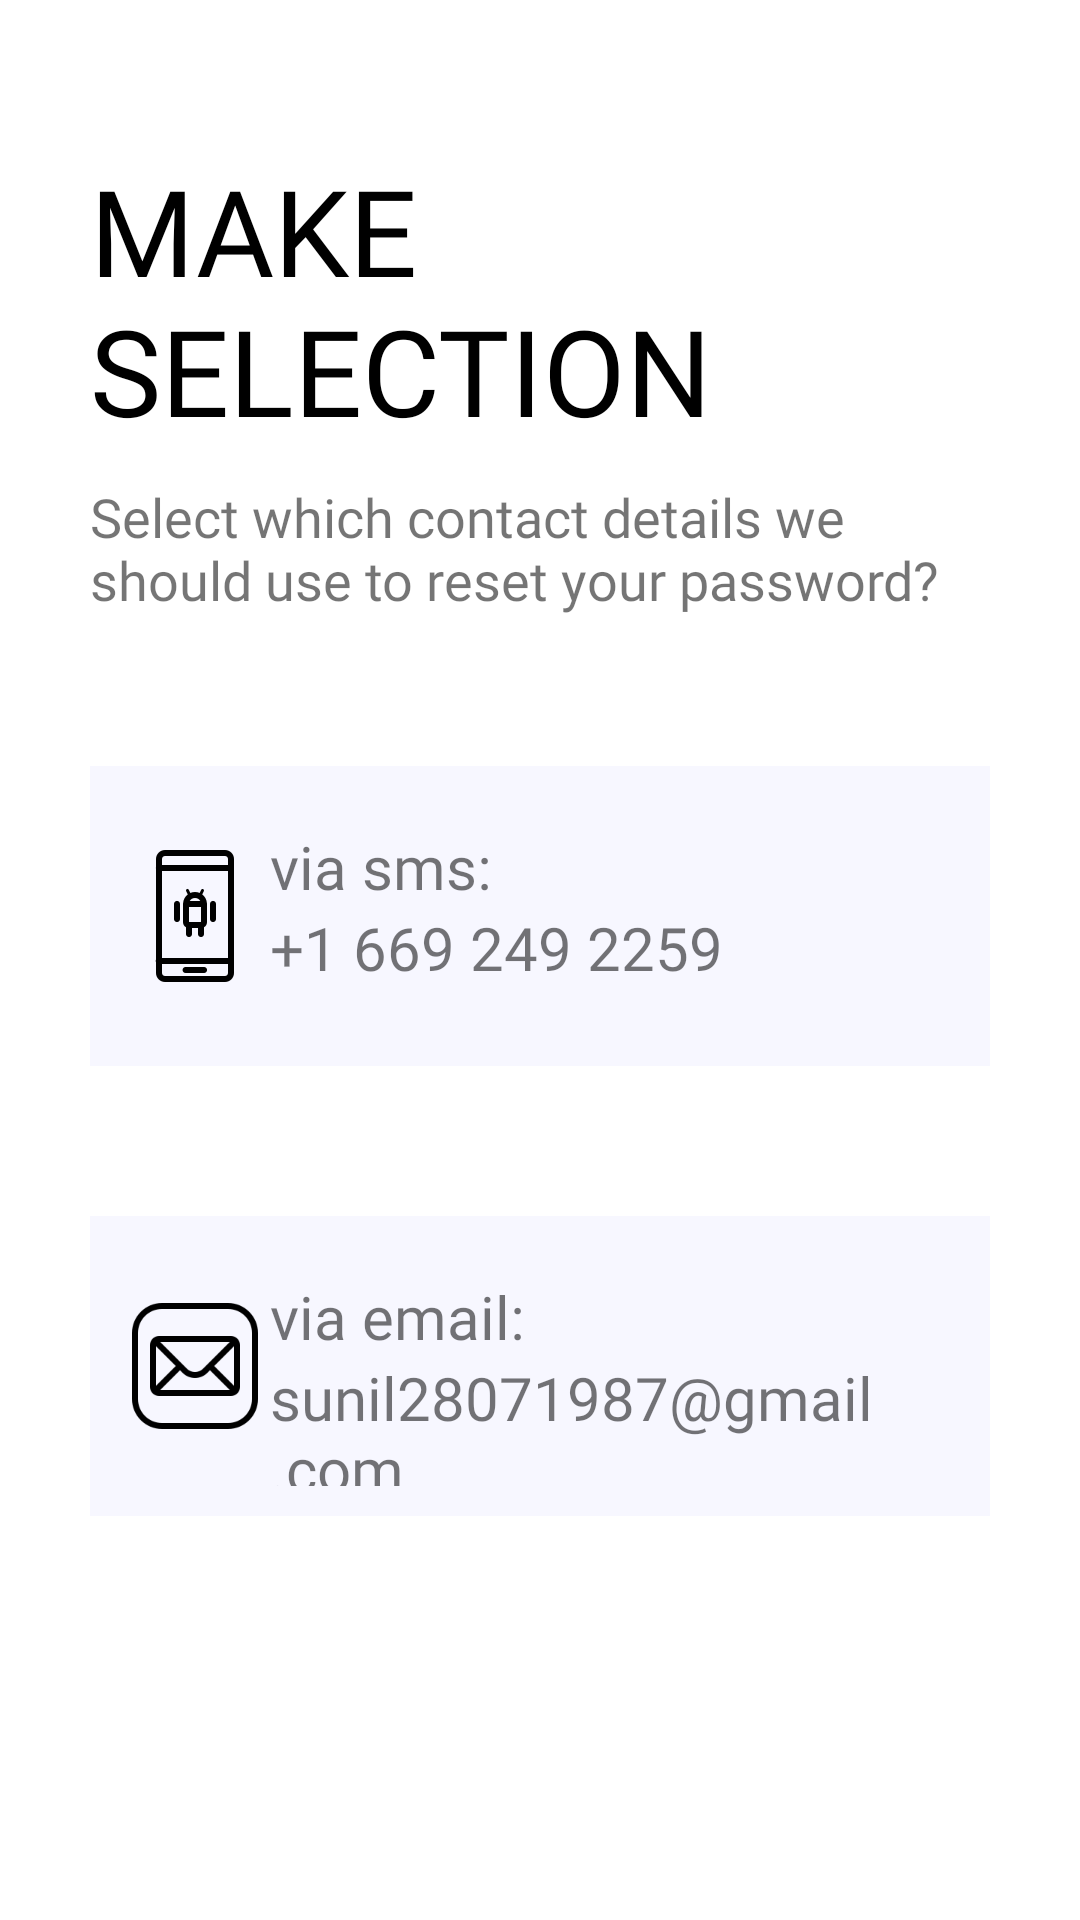

Android layout source for this screen:
<!-- AndroidManifest.xml: application theme Theme.Link -->
<!-- res/layout/fragment_recovery_selection.xml -->
<?xml version="1.0" encoding="utf-8"?>
<ScrollView xmlns:android="http://schemas.android.com/apk/res/android"
    xmlns:app="http://schemas.android.com/apk/res-auto"
    xmlns:tools="http://schemas.android.com/tools"
    android:layout_width="match_parent"
    android:layout_height="match_parent"
    android:background="@color/white"
    android:padding="30dp"
    tools:context=".ui.password_reset_flow.PasswordResetFlowActivity">

    <LinearLayout
        android:layout_width="match_parent"
        android:layout_height="wrap_content"
        android:orientation="vertical">


        <ImageView
            android:id="@+id/recovery_selection_page_back_btn"
            android:layout_width="wrap_content"
            android:layout_height="wrap_content"
            android:padding="5dp"
            android:src="@drawable/ic_back_arrow"/>

        <TextView
            android:id="@+id/recovery_selection_text"
            android:layout_width="wrap_content"
            android:layout_height="wrap_content"
            android:text="@string/recovery_selection_text"
            android:textColor="@color/black"
            android:fontFamily="@font/muli_bold"
            android:textAllCaps="true"
            android:textSize="40sp"
            android:layout_marginTop="10dp"/>

        <TextView
            android:id="@+id/recovery_selection_detail"
            android:layout_width="wrap_content"
            android:layout_height="wrap_content"
            android:text="@string/recovery_selection_detail"
            android:fontFamily="@font/muli"
            android:textSize="18sp"
            android:layout_marginTop="10dp"/>

        <RelativeLayout
            android:layout_width="match_parent"
            android:layout_height="100dp"
            android:layout_marginTop="50dp"
            android:background="@color/lite_white"
            android:padding="10dp">

            <ImageView
                android:id="@+id/recovery_selection_mobile_icon"
                android:layout_width="wrap_content"
                android:layout_height="wrap_content"
                android:src="@drawable/ic_mobile_icon"
                android:layout_centerVertical="true"/>

            <TextView
                android:id="@+id/recovery_selection_mobile_title"
                android:layout_width="wrap_content"
                android:layout_height="wrap_content"
                android:text="@string/recovery_selection_via_sms"
                android:textSize="20sp"
                android:fontFamily="@font/muli_bold"
                android:layout_toRightOf="@+id/recovery_selection_mobile_icon"
                android:layout_marginTop="10dp"/>

            <TextView
                android:id="@+id/recovery_selection_mobile_number"
                android:layout_width="wrap_content"
                android:layout_height="wrap_content"
                android:text="@string/recovery_selection_sms_number"
                android:textSize="20sp"
                android:fontFamily="@font/muli_bold"
                android:layout_toRightOf="@+id/recovery_selection_mobile_icon"
                android:layout_below="@+id/recovery_selection_mobile_title" />

            <Button
                android:id="@+id/recovery_selection_mobile"
                android:layout_width="match_parent"
                android:layout_height="match_parent"
                android:background="#00000000"/>

        </RelativeLayout>

        <RelativeLayout
            android:layout_width="match_parent"
            android:layout_height="100dp"
            android:layout_marginTop="50dp"
            android:background="@color/lite_white"
            android:padding="10dp">

            <ImageView
                android:id="@+id/recovery_selection_email_icon"
                android:layout_width="wrap_content"
                android:layout_height="wrap_content"
                android:src="@drawable/ic_email_icon"
                android:layout_centerVertical="true"/>

            <TextView
                android:id="@+id/recovery_selection_email_title"
                android:layout_width="wrap_content"
                android:layout_height="wrap_content"
                android:text="@string/recovery_selection_via_email"
                android:textSize="20sp"
                android:fontFamily="@font/muli_bold"
                android:layout_toRightOf="@+id/recovery_selection_email_icon"
                android:layout_marginTop="10dp"/>

            <TextView
                android:id="@+id/recovery_selection_email_address"
                android:layout_width="wrap_content"
                android:layout_height="wrap_content"
                android:text="@string/recovery_selection_email_address"
                android:textSize="20sp"
                android:fontFamily="@font/muli_bold"
                android:layout_toRightOf="@+id/recovery_selection_email_icon"
                android:layout_below="@+id/recovery_selection_email_title" />


            <Button
                android:id="@+id/recovery_selection_email"
                android:layout_width="match_parent"
                android:layout_height="match_parent"
                android:background="#00000000"/>

        </RelativeLayout>


    </LinearLayout>

</ScrollView>
<!-- resources referenced by this layout -->
<resources>
  <color name="black">#000000</color>
  <color name="lite_white">#F7F7FF</color>
  <color name="white">#FFFFFF</color>
  <!-- drawable ic_email_icon: png bitmap (drawable-hdpi, 1121 bytes) -->
  <!-- drawable ic_mobile_icon: png bitmap (drawable-hdpi, 761 bytes) -->
  <string name="recovery_selection_detail">Select which  contact details we should use to reset your password?</string>
  <string name="recovery_selection_email_address">sunil28071987@gmail.com</string>
  <string name="recovery_selection_sms_number">+1 669 249 2259</string>
  <string name="recovery_selection_text">Make Selection</string>
  <string name="recovery_selection_via_email">via email:</string>
  <string name="recovery_selection_via_sms">via sms:</string>
  <style name="Theme.Link" parent="Theme.MaterialComponents.Light.NoActionBar.Bridge">
          
          <item name="colorPrimary">@color/primary_700</item>
          <item name="colorPrimaryVariant">@color/primary_900</item>
          <item name="colorOnPrimary">@color/white</item>
          
          <item name="colorSecondary">@color/secondary_700</item>
          <item name="colorSecondaryVariant">@color/secondary_900</item>
          <item name="colorOnSecondary">@color/black</item>
          
          <item name="android:statusBarColor" tools:targetApi="l">?attr/colorPrimaryVariant</item>
          
      </style>
  <color name="primary_700">#F92406</color>
  <color name="primary_900">#D30000</color>
  <color name="secondary_700">#009BB2</color>
  <color name="secondary_900">#00646C</color>
</resources>
